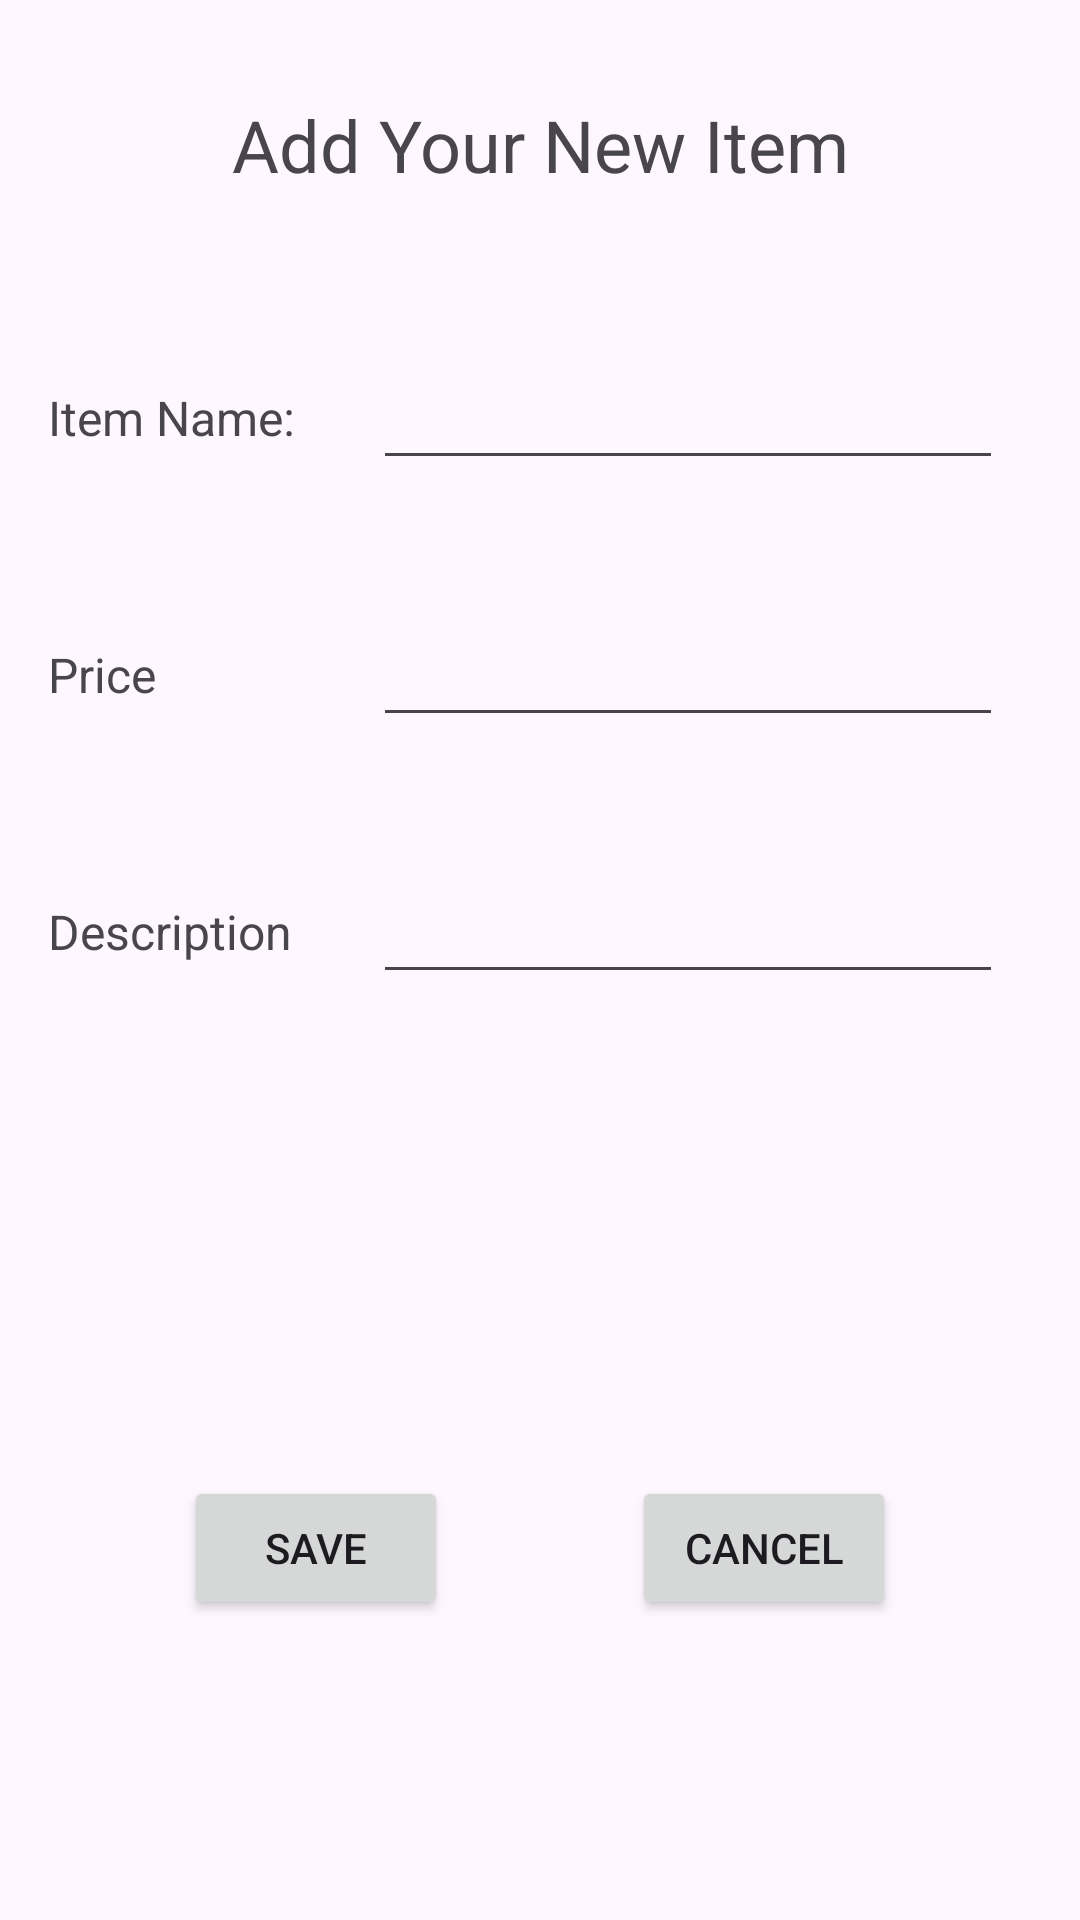

Layout XML and referenced resources for this Android screen:
<!-- AndroidManifest.xml: application theme Theme.TreasureFinder -->
<!-- res/layout/activity_add_new_item.xml -->
<?xml version="1.0" encoding="utf-8"?>
<androidx.constraintlayout.widget.ConstraintLayout xmlns:android="http://schemas.android.com/apk/res/android"
    xmlns:app="http://schemas.android.com/apk/res-auto"
    xmlns:tools="http://schemas.android.com/tools"
    android:layout_width="match_parent"
    android:layout_height="match_parent"
    tools:context=".AddNewItem">

    <androidx.constraintlayout.widget.ConstraintLayout
        android:layout_width="match_parent"
        android:layout_height="match_parent"
        tools:context=".AddNewSale">

        <TextView
            android:id="@+id/textView5"
            android:layout_width="wrap_content"
            android:layout_height="wrap_content"
            android:layout_marginTop="32dp"
            android:text="Add Your New Item"
            android:textSize="24sp"
            app:layout_constraintEnd_toEndOf="parent"
            app:layout_constraintStart_toStartOf="parent"
            app:layout_constraintTop_toTopOf="parent" />

        <TextView
            android:id="@+id/textView6"
            android:layout_width="wrap_content"
            android:layout_height="wrap_content"
            android:layout_marginStart="16dp"
            android:layout_marginTop="64dp"
            android:text="Item Name:"
            android:textSize="16sp"
            app:layout_constraintStart_toStartOf="parent"
            app:layout_constraintTop_toBottomOf="@+id/textView5" />

        <EditText
            android:id="@+id/etAddItemName"
            android:layout_width="wrap_content"
            android:layout_height="wrap_content"
            android:ems="10"
            android:inputType="text"
            app:layout_constraintBottom_toBottomOf="@+id/textView6"
            app:layout_constraintEnd_toEndOf="parent"
            app:layout_constraintStart_toEndOf="@+id/textView6"
            app:layout_constraintTop_toTopOf="@+id/textView6" />

        <TextView
            android:id="@+id/textView7"
            android:layout_width="wrap_content"
            android:layout_height="wrap_content"
            android:layout_marginStart="16dp"
            android:layout_marginTop="64dp"
            android:text="Price"
            android:textSize="16sp"
            app:layout_constraintStart_toStartOf="parent"
            app:layout_constraintTop_toBottomOf="@+id/textView6" />

        <EditText
            android:id="@+id/etAddPrice"
            android:layout_width="wrap_content"
            android:layout_height="wrap_content"
            android:ems="10"
            android:inputType="number|numberDecimal"
            app:layout_constraintBottom_toBottomOf="@+id/textView7"
            app:layout_constraintEnd_toEndOf="@+id/etAddItemName"
            app:layout_constraintStart_toStartOf="@+id/etAddItemName"
            app:layout_constraintTop_toTopOf="@+id/textView7" />

        <TextView
            android:id="@+id/textView8"
            android:layout_width="wrap_content"
            android:layout_height="wrap_content"
            android:layout_marginStart="16dp"
            android:layout_marginTop="64dp"
            android:text="Description"
            android:textSize="16sp"
            app:layout_constraintStart_toStartOf="parent"
            app:layout_constraintTop_toBottomOf="@+id/textView7" />

        <EditText
            android:id="@+id/etAddItemDesc"
            android:layout_width="wrap_content"
            android:layout_height="wrap_content"
            android:ems="10"
            android:inputType="text"
            app:layout_constraintBottom_toBottomOf="@+id/textView8"
            app:layout_constraintEnd_toEndOf="@+id/etAddPrice"
            app:layout_constraintStart_toStartOf="@+id/etAddPrice"
            app:layout_constraintTop_toTopOf="@+id/textView8" />

        <Button
            android:id="@+id/btnAddItemSave"
            android:layout_width="wrap_content"
            android:layout_height="wrap_content"
            android:layout_marginBottom="100dp"
            android:text="Save"
            app:layout_constraintBottom_toBottomOf="parent"
            app:layout_constraintEnd_toStartOf="@+id/btnAddItemCancel"
            app:layout_constraintHorizontal_bias="0.5"
            app:layout_constraintStart_toStartOf="parent" />

        <Button
            android:id="@+id/btnAddItemCancel"
            android:layout_width="wrap_content"
            android:layout_height="wrap_content"
            android:text="Cancel"
            app:layout_constraintBottom_toBottomOf="@+id/btnAddItemSave"
            app:layout_constraintEnd_toEndOf="parent"
            app:layout_constraintHorizontal_bias="0.5"
            app:layout_constraintStart_toEndOf="@+id/btnAddItemSave" />
    </androidx.constraintlayout.widget.ConstraintLayout>

</androidx.constraintlayout.widget.ConstraintLayout>
<!-- resources referenced by this layout -->
<resources>
  <style name="Theme.TreasureFinder" parent="Base.Theme.TreasureFinder" />
  <style name="Base.Theme.TreasureFinder" parent="Theme.Material3.DayNight.NoActionBar">
          
          
      </style>
</resources>
